Dataset: spp10 (GitHub, juliaparish/deeplearning_iNaturalist). Classes: Utetheisa pulchella moth, Agrotis puta moth, whooping crane Grus americana, Carex sprengelii sedge, Cyperus esculentus sedge, Nabalus trifoliolatus plant, Pyrrhopappus pauciflorus plant, Quercus garryana oak, Quercus geminata oak, Hydrolea ovata plant.

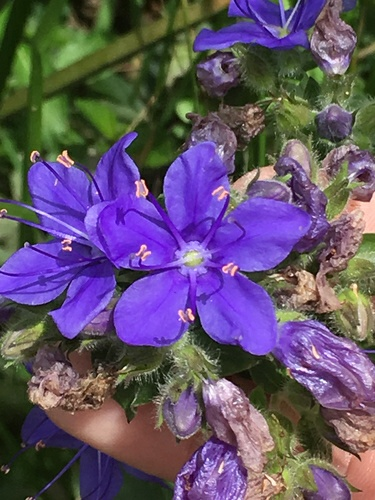
Label: Hydrolea ovata plant

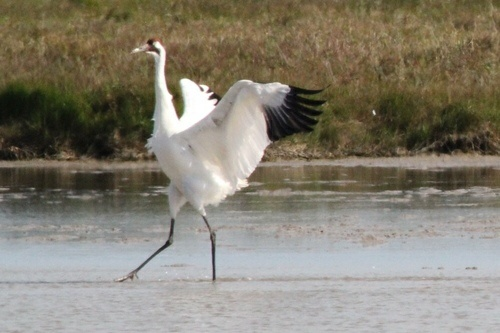
Label: whooping crane Grus americana

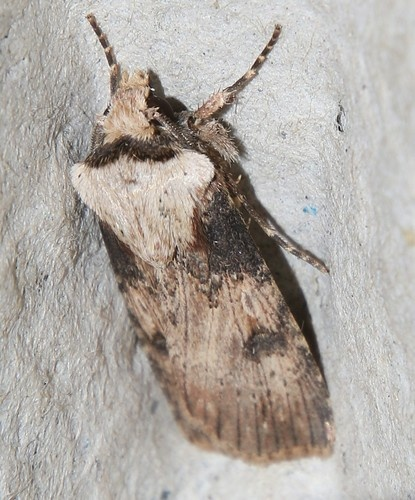
Label: Agrotis puta moth

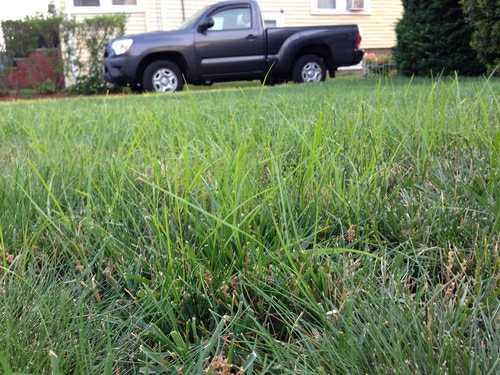
Label: Cyperus esculentus sedge

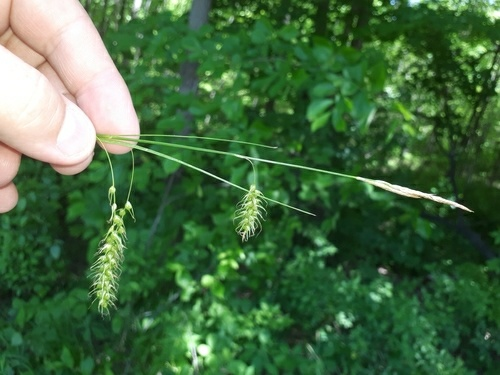
Label: Carex sprengelii sedge

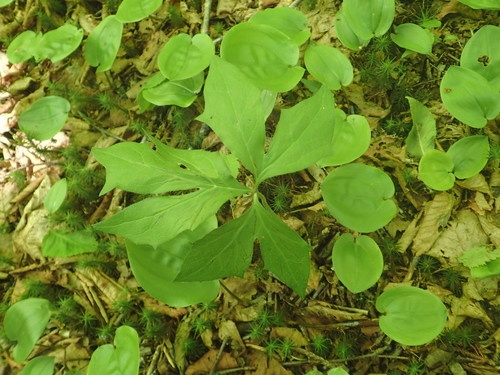
Label: Nabalus trifoliolatus plant
